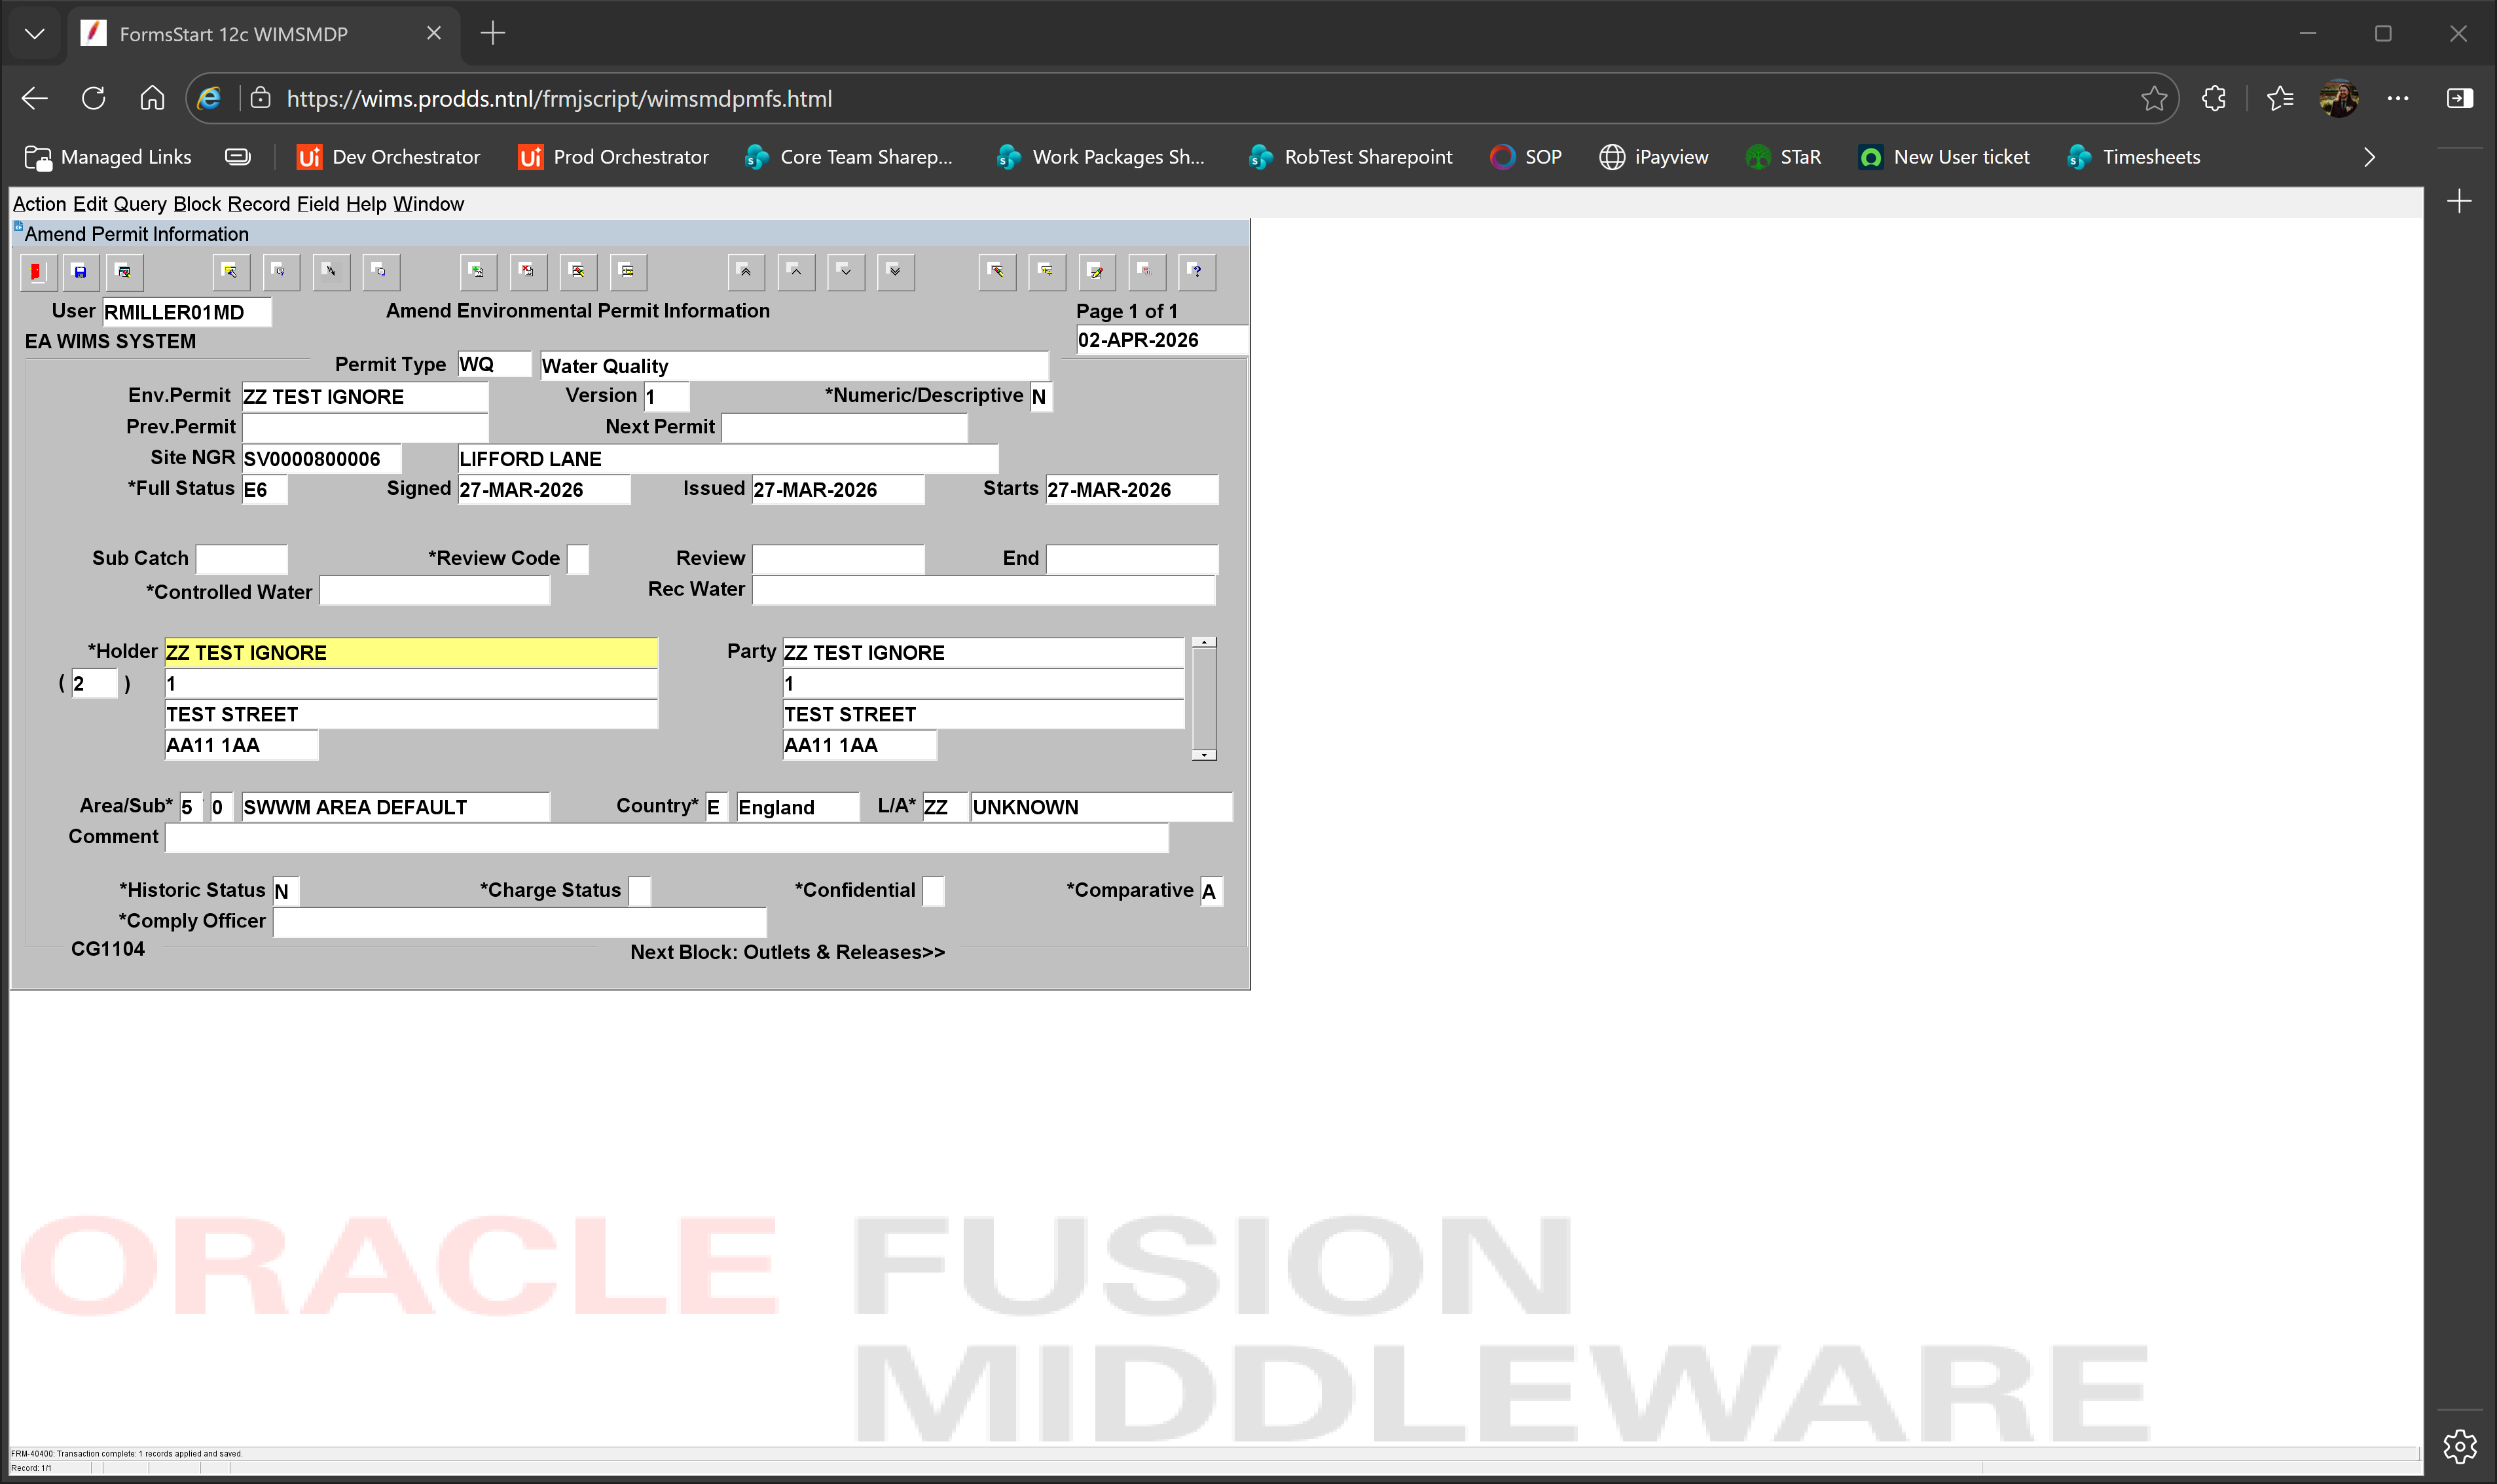
Task: Enter data into WIMS regional databases from Power BI.
Workflow: tc01 Close WIMS

Step 1: Use Browser Edge: FormsStart 12c WIMSMDP in window 'FormsStart 12c WIMSMDP' (msedge.exe)
